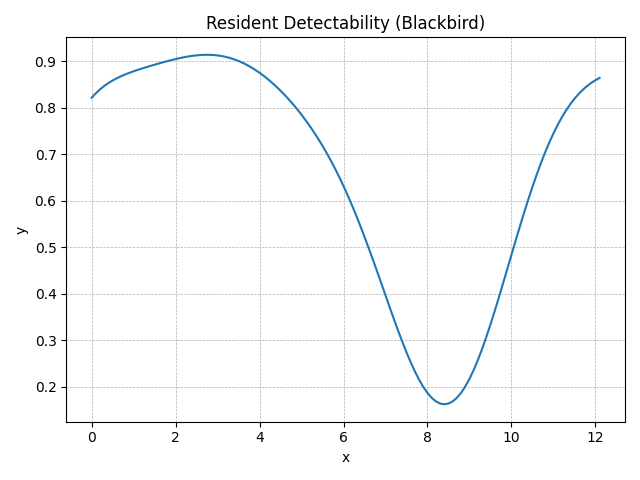

Values plotted in this chart, from the file beside it:
method, step, t, y, step_size, difference, tolerance
RungeKutta4, 0, 0.0, 0.822, 0.1, 0, 0.01
RungeKutta4, 1, 0.1, 0.8317, 0.1, 0, 0.01
RungeKutta4, 2, 0.2, 0.8401, 0.1, 0, 0.01
RungeKutta4, 3, 0.3, 0.8473, 0.1, 0, 0.01
RungeKutta4, 4, 0.4, 0.8536, 0.1, 0, 0.01
RungeKutta4, 5, 0.5, 0.8591, 0.1, 0, 0.01
RungeKutta4, 6, 0.6, 0.864, 0.1, 0, 0.01
RungeKutta4, 7, 0.7, 0.8683, 0.1, 0, 0.01
RungeKutta4, 8, 0.8, 0.8721, 0.1, 0, 0.01
RungeKutta4, 9, 0.9, 0.8757, 0.1, 0, 0.01
RungeKutta4, 10, 1.0, 0.8789, 0.1, 0, 0.01
RungeKutta4, 11, 1.1, 0.882, 0.1, 0, 0.01
RungeKutta4, 12, 1.2, 0.8849, 0.1, 0, 0.01
RungeKutta4, 13, 1.3, 0.8878, 0.1, 0, 0.01
RungeKutta4, 14, 1.4, 0.8905, 0.1, 0, 0.01
RungeKutta4, 15, 1.5, 0.8932, 0.1, 0, 0.01
RungeKutta4, 16, 1.6, 0.8958, 0.1, 0, 0.01
RungeKutta4, 17, 1.7, 0.8983, 0.1, 0, 0.01
RungeKutta4, 18, 1.8, 0.9007, 0.1, 0, 0.01
RungeKutta4, 19, 1.9, 0.9031, 0.1, 0, 0.01
RungeKutta4, 20, 2.0, 0.9053, 0.1, 0, 0.01
RungeKutta4, 21, 2.1, 0.9073, 0.1, 0, 0.01
RungeKutta4, 22, 2.2, 0.9092, 0.1, 0, 0.01
RungeKutta4, 23, 2.3, 0.9108, 0.1, 0, 0.01
RungeKutta4, 24, 2.4, 0.9122, 0.1, 0, 0.01
RungeKutta4, 25, 2.5, 0.9133, 0.1, 0, 0.01
RungeKutta4, 26, 2.6, 0.914, 0.1, 0, 0.01
RungeKutta4, 27, 2.7, 0.9144, 0.1, 0, 0.01
RungeKutta4, 28, 2.8, 0.9144, 0.1, 0, 0.01
RungeKutta4, 29, 2.9, 0.914, 0.1, 0, 0.01
RungeKutta4, 30, 3.0, 0.9131, 0.1, 0, 0.01
RungeKutta4, 31, 3.1, 0.9117, 0.1, 0, 0.01
RungeKutta4, 32, 3.2, 0.9098, 0.1, 0, 0.01
RungeKutta4, 33, 3.3, 0.9074, 0.1, 0, 0.01
RungeKutta4, 34, 3.4, 0.9045, 0.1, 0, 0.01
RungeKutta4, 35, 3.5, 0.901, 0.1, 0, 0.01
RungeKutta4, 36, 3.6, 0.897, 0.1, 0, 0.01
RungeKutta4, 37, 3.7, 0.8925, 0.1, 0, 0.01
RungeKutta4, 38, 3.8, 0.8874, 0.1, 0, 0.01
RungeKutta4, 39, 3.9, 0.8818, 0.1, 0, 0.01
RungeKutta4, 40, 4.0, 0.8756, 0.1, 0, 0.01
RungeKutta4, 41, 4.1, 0.869, 0.1, 0, 0.01
RungeKutta4, 42, 4.2, 0.8618, 0.1, 0, 0.01
RungeKutta4, 43, 4.3, 0.854, 0.1, 0, 0.01
RungeKutta4, 44, 4.4, 0.8458, 0.1, 0, 0.01
RungeKutta4, 45, 4.5, 0.837, 0.1, 0, 0.01
RungeKutta4, 46, 4.6, 0.8277, 0.1, 0, 0.01
RungeKutta4, 47, 4.7, 0.8179, 0.1, 0, 0.01
RungeKutta4, 48, 4.8, 0.8076, 0.1, 0, 0.01
RungeKutta4, 49, 4.9, 0.7967, 0.1, 0, 0.01
RungeKutta4, 50, 5.0, 0.7852, 0.1, 0, 0.01
RungeKutta4, 51, 5.1, 0.7732, 0.1, 0, 0.01
RungeKutta4, 52, 5.2, 0.7605, 0.1, 0, 0.01
RungeKutta4, 53, 5.3, 0.7471, 0.1, 0, 0.01
RungeKutta4, 54, 5.4, 0.7331, 0.1, 0, 0.01
RungeKutta4, 55, 5.5, 0.7183, 0.1, 0, 0.01
RungeKutta4, 56, 5.6, 0.7027, 0.1, 0, 0.01
RungeKutta4, 57, 5.7, 0.6863, 0.1, 0, 0.01
RungeKutta4, 58, 5.8, 0.669, 0.1, 0, 0.01
RungeKutta4, 59, 5.9, 0.6508, 0.1, 0, 0.01
... 62 more rows
